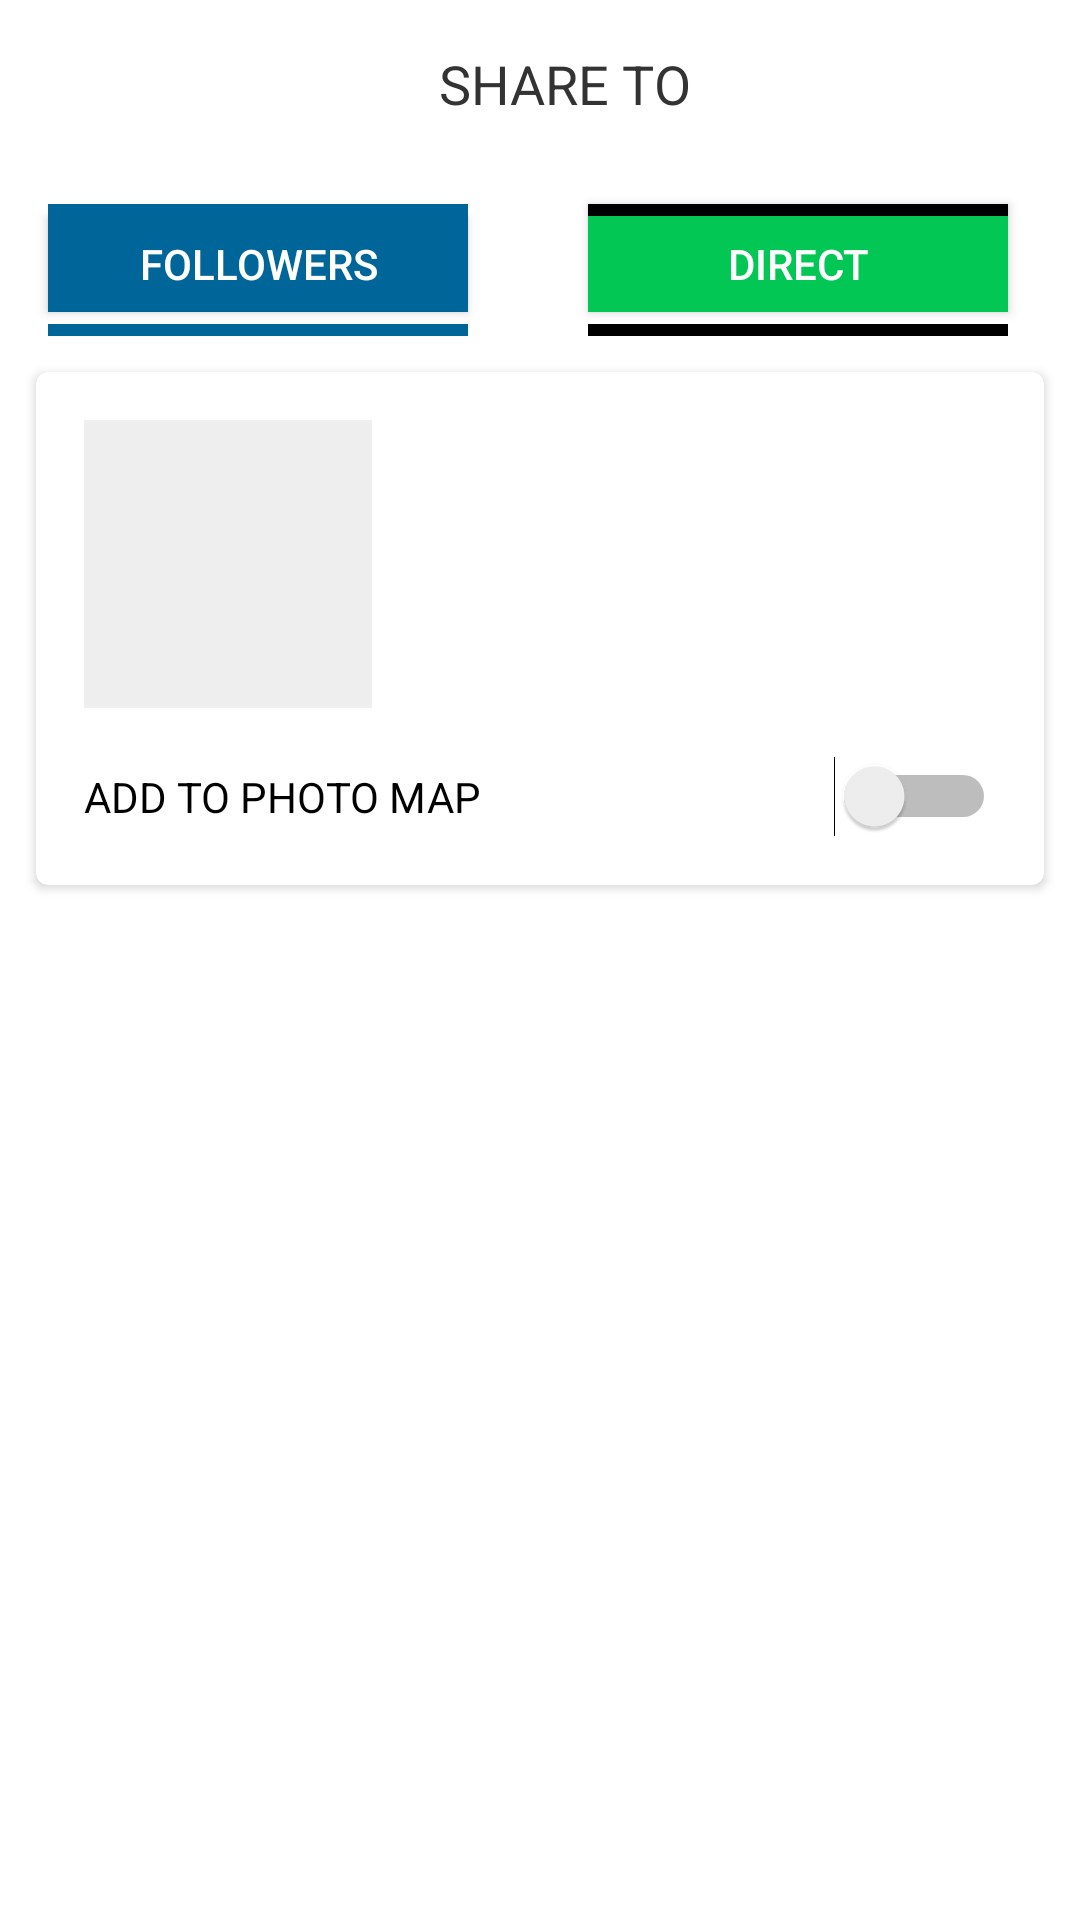

Write the Android layout XML for this screen, with the resource values it uses.
<!-- AndroidManifest.xml: activity theme AppTheme -->
<!-- res/layout/activity_publish.xml -->
<?xml version="1.0" encoding="utf-8"?>
<ScrollView xmlns:android="http://schemas.android.com/apk/res/android"
            xmlns:app="http://schemas.android.com/tools"
            xmlns:card_view="http://schemas.android.com/apk/res-auto"
              android:layout_width="match_parent"
              android:layout_height="match_parent"
              android:background="#ffffff">

    <LinearLayout
        android:layout_width="match_parent"
        android:layout_height="wrap_content"
        android:orientation="vertical">
        <android.support.v7.widget.Toolbar
            android:layout_width="match_parent"
            android:layout_height="?attr/actionBarSize"
            android:elevation="@dimen/default_elevation"
            android:theme="@style/ThemeOverlay.AppCompat.Dark.ActionBar">

            <TextView
                android:layout_width="match_parent"
                android:layout_height="match_parent"
                android:gravity="center"
                android:src="@drawable/img_toolbar_logo"
                android:text="SHARE TO"
                android:textColor="#333333"
                android:textSize="18sp"/>

        </android.support.v7.widget.Toolbar>

        <LinearLayout
            android:layout_width="match_parent"
            android:layout_height="wrap_content"
            android:layout_marginTop="8dp">
            
            <ToggleButton
                android:id="@+id/tbFollowers"
                android:layout_width="0dp"
                android:layout_height="wrap_content"
                android:layout_weight="1"
                android:layout_marginLeft="16dp"
                android:layout_marginRight="24dp"
                android:background="@drawable/switch_publish_followers"
                android:checked="true"
                android:textColor="#ffffff"
                android:textOff="FOLLOWERS"
                android:textOn="FOLLOWERS"/>

            <ToggleButton
                android:id="@+id/tbDirect"
                android:layout_width="0dp"
                android:layout_height="wrap_content"
                android:layout_weight="1"
                android:layout_marginLeft="16dp"
                android:layout_marginRight="24dp"
                android:background="@drawable/switch_publish_direct"
                android:textColor="#ffffff"
                android:textOff="DIRECT"
                android:textOn="DIRECT"/>

        </LinearLayout>

        <android.support.v7.widget.CardView
            android:id="@+id/card_view"
            android:layout_width="match_parent"
            android:layout_height="wrap_content"
            android:layout_gravity="center"
            android:layout_margin="12dp"
            card_view:cardCornerRadius="4dp">
            
            <LinearLayout
                android:layout_width="match_parent"
                android:layout_height="wrap_content"
                android:orientation="vertical"
                android:layout_marginBottom="16dp">

                <LinearLayout
                    android:layout_width="match_parent"
                    android:layout_height="wrap_content"
                    android:padding="16dp">
                    
                    <ImageView
                        android:id="@+id/ivPhoto"
                        android:layout_width="@dimen/publish_photo_thumbnail_size"
                        android:layout_height="@dimen/publish_photo_thumbnail_size"
                        android:layout_marginRight="16dp"
                        android:background="#eeeeee"/>
                    
                    <EditText
                        android:id="@+id/etDescription"
                        android:layout_width="0dp"
                        android:layout_height="96dp"
                        android:layout_weight="1"
                        android:background="@android:color/transparent"
                        android:gravity="top"
                        android:lines="3"
                        android:textColor="#333333"
                        android:textSize="14dp"/>

                </LinearLayout>
                
                <Switch
                    android:layout_width="match_parent"
                    android:layout_height="match_parent"
                    android:layout_marginLeft="16dp"
                    android:layout_marginRight="16dp"
                    android:text="ADD TO PHOTO MAP"/>

            </LinearLayout>

        </android.support.v7.widget.CardView>

        <ImageView
            android:layout_width="match_parent"
            android:layout_height="wrap_content"
            android:adjustViewBounds="true"
            android:src="@drawable/img_share_mock"/>

    </LinearLayout>

</ScrollView>
<!-- resources referenced by this layout -->
<resources>
  <dimen name="default_elevation">8dp</dimen>
  <dimen name="publish_photo_thumbnail_size">96dp</dimen>
  <!-- drawable switch_publish_direct (drawable) -->
  <?xml version="1.0" encoding="utf-8"?>
  <selector xmlns:android="http://schemas.android.com/apk/res/android">
      <item android:state_checked="true">
          <layer-list>
  
              <item android:bottom="8dp" android:top="8dp">
                  <shape android:shape="rectangle">
                      <solid android:color="#02c754"/>
                      <padding android:top="8dp"/>
                  </shape>
              </item>
  
              <item android:left="-4dp" android:right="-4dp" android:top="-4dp">
                  <shape>
                      <stroke android:width="4dp" android:color="#02c754"/>
                      <padding android:bottom="8dp"/>
                  </shape>
              </item>
  
          </layer-list>
      </item>
  
      <item android:state_checked="false">
          <layer-list>
  
              <item android:bottom="8dp" android:top="4dp">
                  <shape android:shape="rectangle">
                      <solid android:color="#02c754"/>
                      <padding android:top="8dp"/>
                  </shape>
              </item>
  
              <item android:left="-4dp" android:right="-4dp" android:top="-4dp">
                  <shape>
                      <stroke android:width="4dp" android:color="#000000"/>
                      <padding android:bottom="8dp"/>
                  </shape>
              </item>
  
          </layer-list>
  
      </item>
  
  </selector>
  <!-- drawable switch_publish_followers (drawable) -->
  <?xml version="1.0" encoding="utf-8"?>
  <selector xmlns:android="http://schemas.android.com/apk/res/android">
      <item android:state_checked="true">
          <layer-list>
  
              <item android:bottom="8dp" android:top="8dp">
                  <shape android:shape="rectangle">
                      <solid android:color="#006699"/>
                      <padding android:top="8dp"/>
                  </shape>
              </item>
  
              <item android:left="-4dp" android:right="-4dp" android:top="-4dp">
                  <shape>
                      <stroke android:width="4dp" android:color="#006699"/>
                      <padding android:bottom="8dp"/>
                  </shape>
              </item>
  
          </layer-list>
      </item>
  
      <item android:state_checked="false">
          <layer-list>
  
              <item android:bottom="8dp" android:top="4dp">
                  <shape android:shape="rectangle">
                      <solid android:color="#006699"/>
                      <padding android:top="8dp"/>
                  </shape>
              </item>
  
              <item android:left="-4dp" android:right="-4dp" android:top="-4dp">
                  <shape>
                      <stroke android:width="4dp" android:color="#000000"/>
                      <padding android:bottom="8dp"/>
                  </shape>
              </item>
  
          </layer-list>
  
      </item>
  
  </selector>
  <style name="AppTheme" parent="Theme.AppCompat.Light.NoActionBar">
          <item name="colorPrimary">@color/style_color_primary</item>
          <item name="colorPrimaryDark">@color/style_color_primary_dark</item>
          <item name="colorAccent">@color/style_color_accent</item>
          
      </style>
  <color name="style_color_primary">#2d5d82</color>
  <color name="style_color_primary_dark">#21425d</color>
  <color name="style_color_accent">#01bcd5</color>
</resources>
